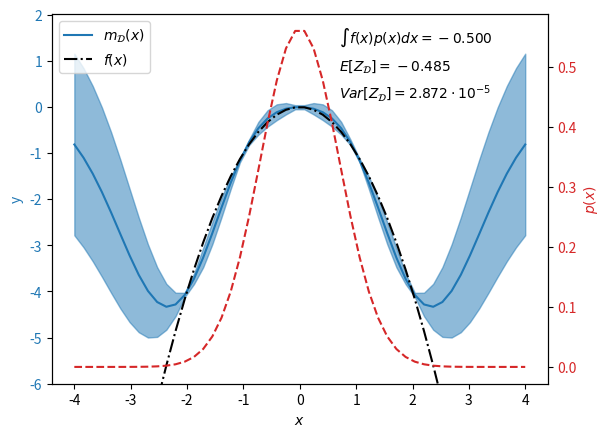

This chart was generated by the following Python code: (Note: this script raises an exception after producing the figure.)
# -*- coding: utf-8 -*-
import functools

import numpy as np
import matplotlib.pyplot as plt
#%%
def meshgrid3d(X,Y):
    """
        input:
            X : (m,d) tensor
            Y : (n,d) tensor
        returns:
            Xd : (m x n x d) tensor
            Yd : (m x n x d) tensor
    """
    Xd = X.reshape(X.shape[0],1,X.shape[1])
    Yd = Y.reshape(1,Y.shape[0],Y.shape[1])
    Xd = np.tile(Xd,[1,Y.shape[0],1])
    Yd = np.tile(Yd,[X.shape[0],1,1])
    return Xd,Yd

def kernel_matrix(X,Y,k,symmetrize=False):
    Xd,Yd = meshgrid3d(X,Y)
    K = k(Xd,Yd,keepdims=False)
    if symmetrize:
        K = 0.5*(K + K.transpose(1,0))
    return K

def rbf_kernel_f(x,y,l,theta,keepdims=True):
    return theta*np.exp(-0.5*np.sum((x-y)**2/(l**2),axis=-1,
                                          keepdims=keepdims))

def bmc(xsamples,ysamples,l,theta,mu,sigma2):
    k = functools.partial(rbf_kernel_f,l=l,theta=theta)
    K = kernel_matrix(xsamples,xsamples,k)
    z = theta/np.sqrt(1 + sigma2/(l**2))*\
            np.exp(-0.5*(xsamples-mu)**2/(sigma2+l**2))
    mean = z.transpose()@np.linalg.solve(K,ysamples)
    var = theta/np.sqrt(1 + 2*sigma2/(l**2)) - \
            z.transpose()@np.linalg.solve(K,z)
    return mean,var

def gp_mean_var(xsamples,ysamples,l,theta):
    k = functools.partial(rbf_kernel_f,l=l,theta=theta)
    K = kernel_matrix(xsamples,xsamples,k)
    L = np.linalg.cholesky(K)
    def m(x):
        kx = kernel_matrix(xsamples,x,k)
        mean = np.linalg.solve(L,kx).transpose()@np.linalg.solve(L,ysamples)
        return mean
    def v(x):
        kx = kernel_matrix(xsamples,x,k)
        cov = kernel_matrix(x,x,k) - \
            np.linalg.solve(L,kx).transpose()@np.linalg.solve(L,kx)
        var = np.diag(cov)
        return var.reshape(-1,1)
    return m,v
#%%
l = 1.0
theta = 1.0
mean = 0.0
var = 0.5

xsamples = np.array([-2.0,-1.0,0.0,1.0,2.0]).reshape(-1,1)
ysamples = -xsamples**2

mean_bmc,var_bmc = bmc(xsamples,ysamples,l,theta,mean,var)
mean_gp,var_gp = gp_mean_var(xsamples,ysamples,l,theta)
#%%
xplot = np.linspace(-4,4).reshape(-1,1)
ytrue = -xplot**2
ygp = mean_gp(xplot)
vargp = var_gp(xplot)
lowgp = (ygp-2*np.sqrt(vargp)).flatten()
highgp = (ygp+2*np.sqrt(vargp)).flatten()
fdistrib = 1/np.sqrt(2*np.pi*var)*np.exp(-0.5*(xplot-mean)**2/var)
#%%
fig,ax1 = plt.subplots()
color="tab:blue"
ax1.plot(xplot,ygp,color=color,label=r"$m_\mathcal{D}(x)$")
ax1.fill_between(xplot.flatten(),lowgp,highgp,color=color,
                 alpha=0.5)
ax1.plot(xplot,ytrue,color="black",linestyle='-.',
         label=r"$f(x)$")



ax1.set_xlabel("$x$")
ax1.set_ylabel("y",color=color)
ax1.set_ylim(bottom=-6.0)
ax1.tick_params(axis='y', labelcolor=color)
ax1.legend(loc="upper left")
ax1.text(0.7, 1.4, '$\int f(x) p(x) dx = %.3f$'%(-var))
ax1.text(0.7, 0.8, '$E[Z_\mathcal{D}]=%.3f$'%mean_bmc)
ax1.text(0.7, 0.2, '$Var[Z_\mathcal{D}]=%.3f \cdot 10^{-5}$'%(1e5*var_bmc))
color = 'tab:red'
ax2 = ax1.twinx()  # instantiate a second axes that shares the same x-axis
ax2.plot(xplot,fdistrib,color=color,linestyle='--')
ax2.set_ylabel("$p(x)$",color=color)
ax2.tick_params(axis='y', labelcolor=color)
fig.savefig("/home/<user>/Danilo/Dissertação/Tex/figs/exbmc")
